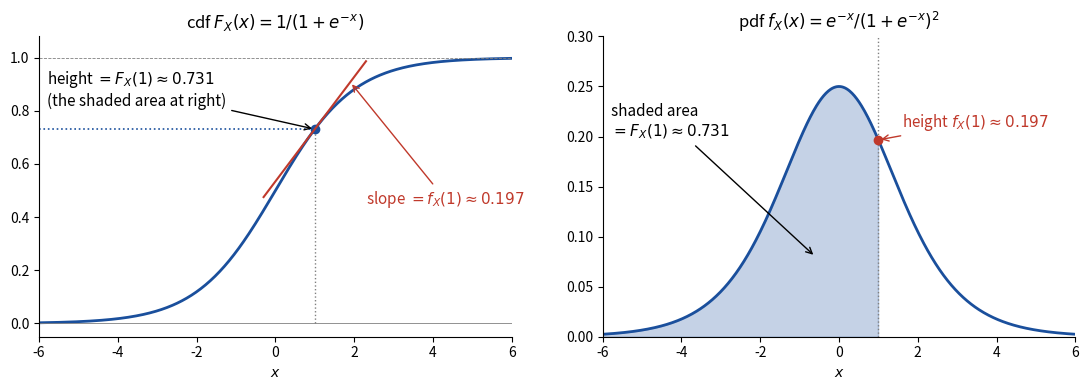

This chart was generated by the following Python code: (Note: this script raises an exception after producing the figure.)
# Two-panel figure for Week 3 notes: pdf vs. cdf of the logistic distribution (C&B Examples 1.5.5, 1.6.4).
# Run: python cdf_vs_pdf.py  ->  writes cdf_vs_pdf.png next to this script.
import os
import numpy as np
import matplotlib.pyplot as plt

f = lambda x: np.exp(-x) / (1 + np.exp(-x)) ** 2   # pdf
F = lambda x: 1 / (1 + np.exp(-x))                  # cdf
x = np.linspace(-6, 6, 600)
x0 = 1.0

fig, (ax2, ax1) = plt.subplots(1, 2, figsize=(11, 4))

# Right: pdf, with the area to the left of x0 shaded.
ax1.plot(x, f(x), color="#1a4f9c", lw=2)
xs = x[x <= x0]
ax1.fill_between(xs, f(xs), color="#1a4f9c", alpha=0.25)
ax1.axvline(x0, color="gray", ls=":", lw=1)
ax1.annotate(f"shaded area\n$= F_X({x0:g}) \\approx {F(x0):.3f}$", xy=(-0.6, 0.08), xytext=(-5.8, 0.20),
             arrowprops=dict(arrowstyle="->", color="black"), fontsize=11)
ax1.plot([x0], [f(x0)], "o", color="#c0392b")
ax1.annotate(f"height $f_X({x0:g}) \\approx {f(x0):.3f}$", xy=(x0, f(x0)), xytext=(1.6, 0.21),
             arrowprops=dict(arrowstyle="->", color="#c0392b"), color="#c0392b", fontsize=11)
ax1.set_title(r"pdf $f_X(x) = e^{-x}/(1+e^{-x})^2$", fontsize=12)
ax1.set_xlabel("$x$"); ax1.set_ylim(0, 0.3)

# Left: cdf, with the height at x0 and the tangent line (slope = pdf).
ax2.plot(x, F(x), color="#1a4f9c", lw=2)
ax2.axhline(0, color="gray", lw=0.6); ax2.axhline(1, color="gray", lw=0.6, ls="--")
ax2.vlines(x0, 0, F(x0), color="gray", ls=":", lw=1)
ax2.hlines(F(x0), -6, x0, color="#1a4f9c", ls=":", lw=1.2)
ax2.plot([x0], [F(x0)], "o", color="#1a4f9c")
ax2.annotate(f"height $= F_X({x0:g}) \\approx {F(x0):.3f}$\n(the shaded area at right)", xy=(x0, F(x0)), xytext=(-5.8, 0.82),
             arrowprops=dict(arrowstyle="->", color="black"), fontsize=11)
t = np.linspace(x0 - 1.3, x0 + 1.3, 2)
ax2.plot(t, F(x0) + f(x0) * (t - x0), color="#c0392b", lw=1.5)
ax2.annotate(f"slope $= f_X({x0:g}) \\approx {f(x0):.3f}$", xy=(x0 + 0.9, F(x0) + f(x0) * 0.9), xytext=(2.3, 0.45),
             arrowprops=dict(arrowstyle="->", color="#c0392b"), color="#c0392b", fontsize=11)
ax2.set_title(r"cdf $F_X(x) = 1/(1+e^{-x})$", fontsize=12)
ax2.set_xlabel("$x$"); ax2.set_ylim(-0.05, 1.08)

for ax in (ax1, ax2):
    ax.spines[["top", "right"]].set_visible(False)
    ax.set_xlim(-6, 6)
fig.tight_layout()
fig.savefig(os.path.join(os.path.dirname(os.path.abspath(__file__)), "cdf_vs_pdf.png"), dpi=200)
